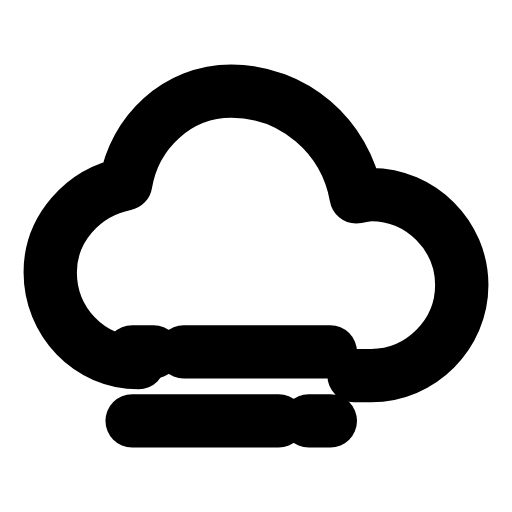
t = 0.00 s
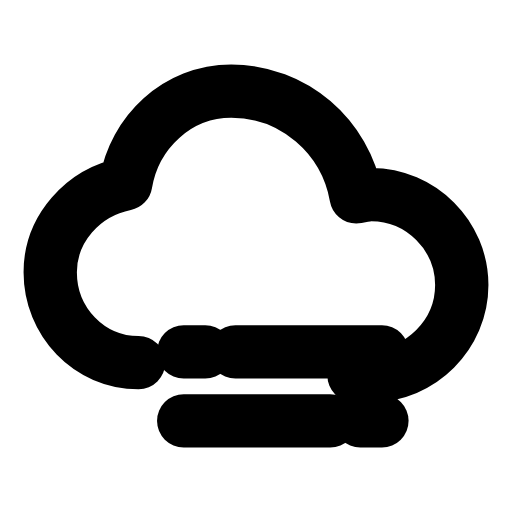
t = 0.30 s
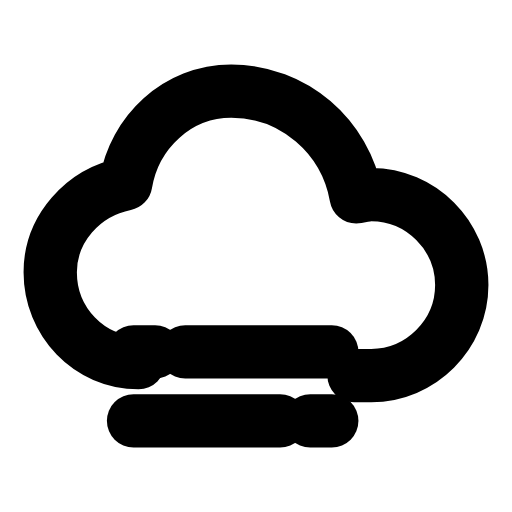
t = 0.61 s
t = 0.88 s: frame unchanged from t = 0.00 s, image omitted
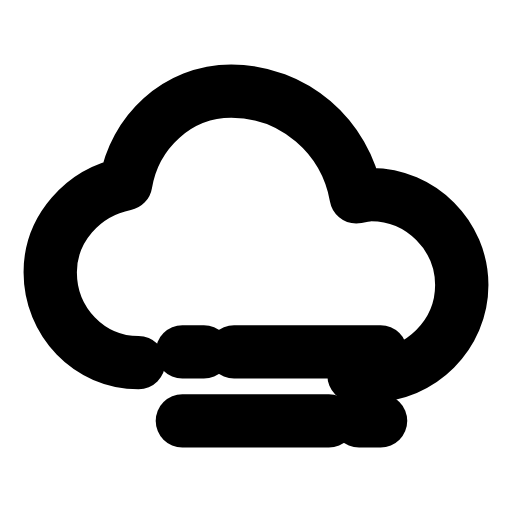
t = 1.22 s
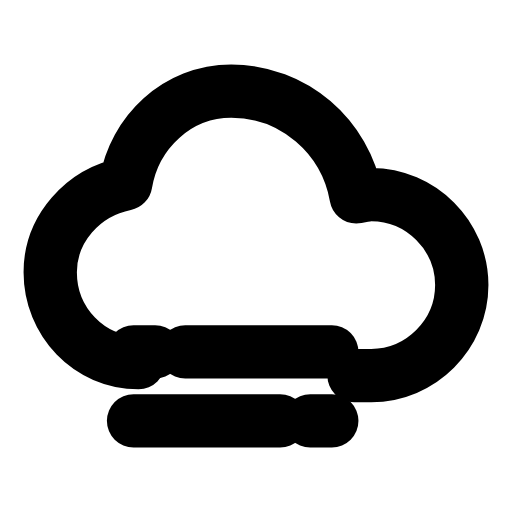
t = 1.49 s

The animated SVG that drew these frames (rendered in a browser with its animation timeline set to each time). Animation: 1 SMIL element (animateTransform=1); one cycle of 1.80 s, repeats indefinitely.

<svg xmlns="http://www.w3.org/2000/svg" width="24" height="24" viewBox="0 0 24 24" fill="none"><g transform="translate(-0.12 -0.12) scale(1.01)"><path stroke="currentColor" stroke-width="2.475" stroke-linecap="round" stroke-linejoin="round" fill="none" d="M6.55 16.95C4.25 16.95 2.45 15.05 2.45 12.75C2.45 10.75 3.95 9.05 5.95 8.65C6.35 6.25 8.35 4.35 10.85 4.35C13.75 4.35 16.15 6.45 16.65 9.25C16.85 9.25 17.05 9.15 17.35 9.15C19.65 9.15 21.55 11.05 21.55 13.35C21.55 15.65 19.65 17.55 17.35 17.55L16.55 17.55"></path><g><animateTransform attributeName="transform" type="translate" values="-1.2 0;1.2 0;-1.2 0;-1.2 0;1.2 0;-1.2 0;-1.2 0" keyTimes="0;0.225;0.45;0.6;0.75;0.9;1" dur="1.8s" repeatCount="indefinite" calcMode="spline" keySplines="0.16 1 0.3 1;0.16 1 0.3 1;0.16 1 0.3 1;0.16 1 0.3 1;0.16 1 0.3 1;0.16 1 0.3 1"/><line stroke="currentColor" stroke-width="2.475" stroke-linecap="round" stroke-linejoin="round" fill="none" x1="9.85" x2="16.65" y1="16.45" y2="16.45"></line><line stroke="currentColor" stroke-width="2.475" stroke-linecap="round" stroke-linejoin="round" fill="none" x1="7.45" x2="8.45" y1="16.45" y2="16.45"></line><line stroke="currentColor" stroke-width="2.475" stroke-linecap="round" stroke-linejoin="round" fill="none" x1="7.45" x2="14.25" y1="19.65" y2="19.65"></line><line stroke="currentColor" stroke-width="2.475" stroke-linecap="round" stroke-linejoin="round" fill="none" x1="15.65" x2="16.65" y1="19.65" y2="19.65"></line></g></g></svg>
